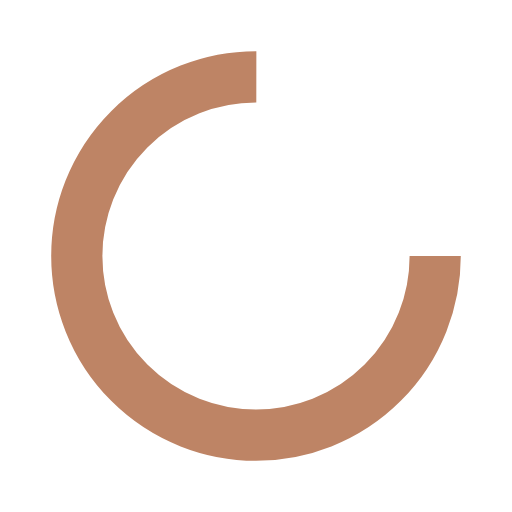
t = 0.00 s
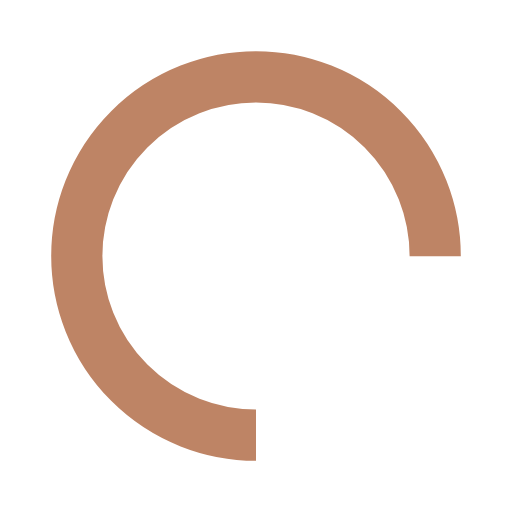
t = 0.25 s
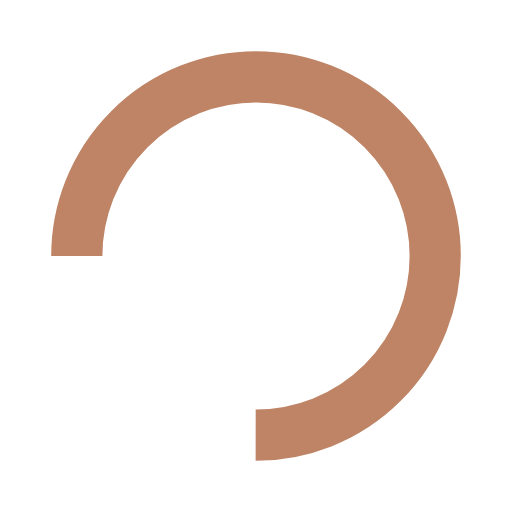
t = 0.50 s
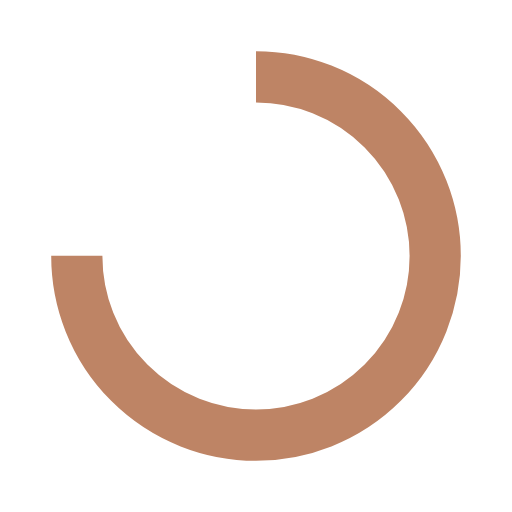
t = 0.75 s

The animated SVG that drew these frames (rendered in a browser with its animation timeline set to each time). Animation: 1 SMIL element (animateTransform=1); one cycle of 1.00 s, repeats indefinitely.

<?xml version="1.0" encoding="utf-8"?>
<svg xmlns="http://www.w3.org/2000/svg" xmlns:xlink="http://www.w3.org/1999/xlink" style="margin: auto; background: none; display: block; shape-rendering: auto;" width="200px" height="200px" viewBox="0 0 100 100" preserveAspectRatio="xMidYMid">
<circle cx="50" cy="50" fill="none" stroke="#be8465" stroke-width="10" r="35" stroke-dasharray="164.93361431346415 56.97787143782138">
  <animateTransform attributeName="transform" type="rotate" repeatCount="indefinite" dur="1s" values="0 50 50;360 50 50" keyTimes="0;1"></animateTransform>
</circle>
<!-- [ldio] generated by https://loading.io/ --></svg>